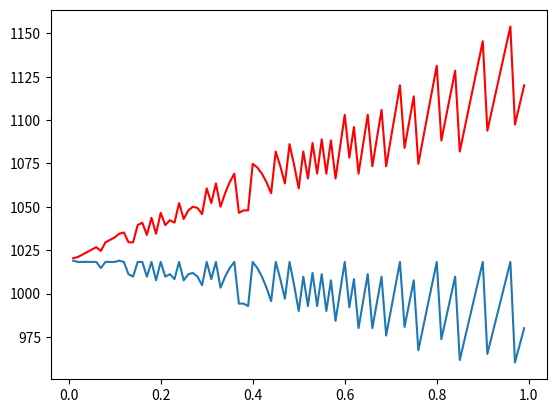
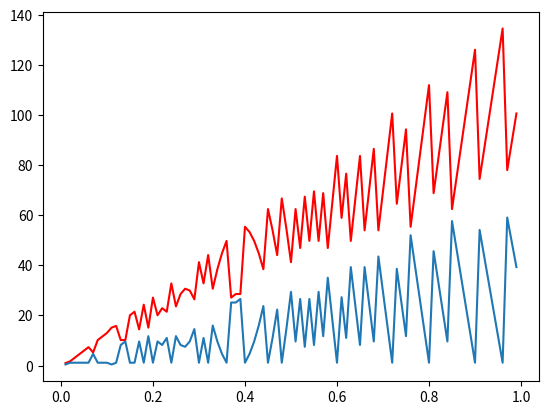

Python code for these plots, in order:
#Za maksimalni domet kosog hica odrediti putanje korišćenjem Ojlerove i Ojler-Kromerove metode. 
#Koliko maksimalni domet odstupa od analitičkog rešenja i kako ovo odstupanje zavisi od vremenskog koraka?

import numpy as np
import matplotlib.pyplot as plt

g = 9.81
v = 100
alfa = np.deg2rad(45)
DT = np.arange(1e-2, 1, 1e-2)
D_o = np.zeros(len(DT)) #Ojlerova
D_ok = np.zeros_like(DT) #Ojler-Kromerova

#Analitičko rešenje:
domet = v**2 * np.sin(2 * alfa) / g

ax = 0
ay = -9.81

for i, dt in enumerate(DT):
#Ojlerova metoda:
    x = 0
    y = 0
    vx = v * np.cos(alfa)
    vy = v * np.sin(alfa)
    while y >= 0:
        x += vx * dt
        y += vy * dt
        vx += ax * dt
        vy += ay * dt
    D_o[i] = x
    
#Ojler-Kromerova metoda:
    x = 0
    y = 0
    vx = v * np.cos(alfa)
    vy = v * np.sin(alfa)
    while y >= 0:
        vx += ax * dt
        vy += ay * dt
        x += vx * dt
        y += vy * dt
    D_ok[i] = x

#Putanje
plt.figure(1)
plt.plot(DT, D_o, 'r') #crven
plt.plot(DT, D_ok) #plav (default)

#Odstupanje u zavisnosti od vremenskog koraka
plt.figure(2)
plt.plot(DT, np.abs(D_o - domet), 'r')
plt.plot(DT, np.abs(D_ok - domet))
plt.show()